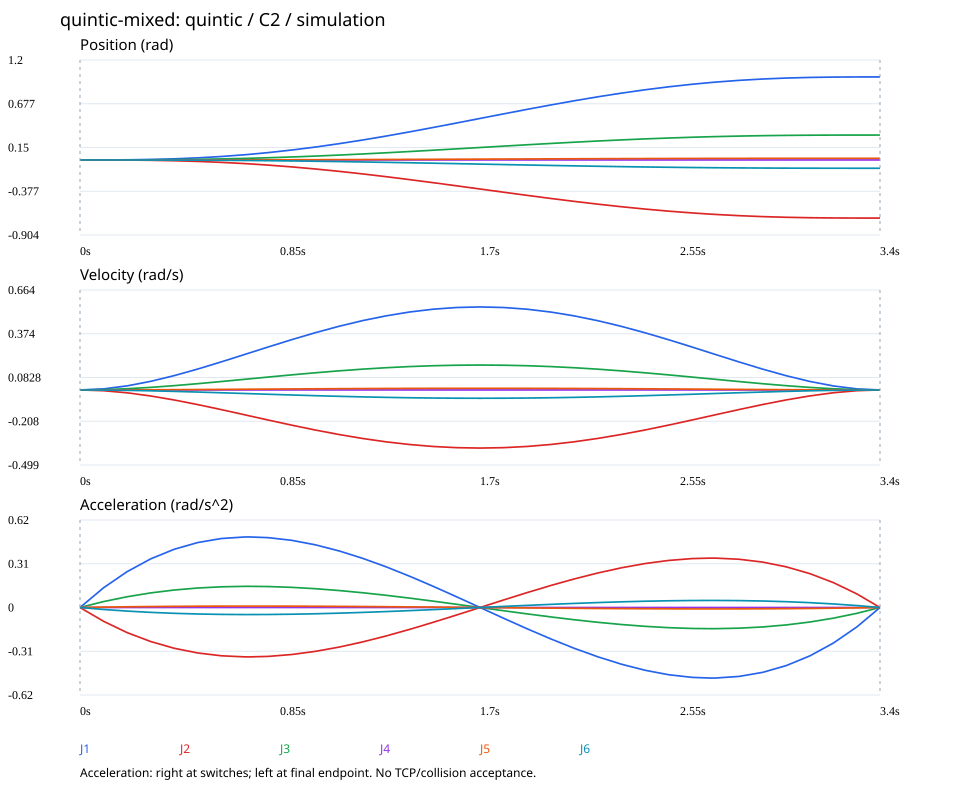

Data behind this chart, as committed beside it:
time_s, J1_rad, J2_rad, J3_rad, J4_rad, J5_rad, J6_rad, J1_rad_s, J2_rad_s, J3_rad_s, J4_rad_s, J5_rad_s, J6_rad_s, J1_rad_s2, J2_rad_s2, J3_rad_s2, J4_rad_s2, J5_rad_s2, J6_rad_s2
0.0, 0.0, 0.0, 0.0, 0.0, 0.0, 0.0, 0.0, -0.0, 0.0, 0.0, 0.0, -0.0, 0.0, -0.0, 0.0, 0.0, 0.0, -0.0
0.1, 0.0002437, -0.0001706, 7.312171923581559e-05, 0.0, 4.8747812823877064e-06, -2.4373906411938533e-05, 0.007202, -0.005042, 0.002161, 0.0, 0.000144, -0.0007202, 0.1397, -0.09778, 0.0419, 0.0, 0.002794, -0.01397
0.2, 0.001863, -0.001304, 0.0005589, 0.0, 3.72618154077664e-05, -0.0001863, 0.02709, -0.01896, 0.008127, 0.0, 0.0005418, -0.002709, 0.2539, -0.1778, 0.07618, 0.0, 0.005079, -0.02539
0.3, 0.006002, -0.004201, 0.001801, 0.0, 0.00012, -0.0006002, 0.0572, -0.04004, 0.01716, 0.0, 0.001144, -0.00572, 0.3444, -0.2411, 0.1033, 0.0, 0.006888, -0.03444
0.4, 0.01357, -0.009497, 0.00407, 0.0, 0.0002713, -0.001357, 0.09523, -0.06666, 0.02857, 0.0, 0.001905, -0.009523, 0.4126, -0.2888, 0.1238, 0.0, 0.008252, -0.04126
0.5, 0.02524, -0.01767, 0.007572, 0.0, 0.0005048, -0.002524, 0.139, -0.09732, 0.04171, 0.0, 0.002781, -0.0139, 0.4602, -0.3221, 0.1381, 0.0, 0.009204, -0.04602
0.6, 0.0415, -0.02905, 0.01245, 0.0, 0.00083, -0.00415, 0.1866, -0.1306, 0.05599, 0.0, 0.003733, -0.01866, 0.4887, -0.3421, 0.1466, 0.0, 0.009774, -0.04887
0.7, 0.06263, -0.04384, 0.01879, 0.0, 0.001253, -0.006263, 0.2362, -0.1653, 0.07086, 0.0, 0.004724, -0.02362, 0.4997, -0.3498, 0.1499, 0.0, 0.009995, -0.04997
0.7181, 0.06699, -0.04689, 0.0201, 0.0, 0.00134, -0.006699, 0.2452, -0.1717, 0.07357, 0.0, 0.004905, -0.02452, 0.5, -0.35, 0.15, 0.0, 0.01, -0.05
0.8, 0.08875, -0.06212, 0.02662, 0.0, 0.001775, -0.008875, 0.286, -0.2002, 0.08581, 0.0, 0.005721, -0.0286, 0.4949, -0.3464, 0.1485, 0.0, 0.009898, -0.04949
0.9, 0.1198, -0.08386, 0.03594, 0.0, 0.002396, -0.01198, 0.3347, -0.2343, 0.1004, 0.0, 0.006694, -0.03347, 0.4758, -0.3331, 0.1427, 0.0, 0.009516, -0.04758
1.0, 0.1556, -0.1089, 0.04668, 0.0, 0.003112, -0.01556, 0.3808, -0.2665, 0.1142, 0.0, 0.007616, -0.03808, 0.444, -0.3108, 0.1332, 0.0, 0.00888, -0.0444
1.1, 0.1958, -0.1371, 0.05875, 0.0, 0.003917, -0.01958, 0.4231, -0.2962, 0.1269, 0.0, 0.008462, -0.04231, 0.4011, -0.2808, 0.1203, 0.0, 0.008022, -0.04011
1.2, 0.2401, -0.168, 0.07202, 0.0, 0.004801, -0.02401, 0.4607, -0.3225, 0.1382, 0.0, 0.009214, -0.04607, 0.3486, -0.244, 0.1046, 0.0, 0.006973, -0.03486
1.3, 0.2878, -0.2014, 0.08633, 0.0, 0.005756, -0.02878, 0.4926, -0.3448, 0.1478, 0.0, 0.009852, -0.04926, 0.2883, -0.2018, 0.08648, 0.0, 0.005765, -0.02883
1.4, 0.3384, -0.2369, 0.1015, 0.0, 0.006767, -0.03384, 0.5181, -0.3627, 0.1554, 0.0, 0.01036, -0.05181, 0.2216, -0.1551, 0.06647, 0.0, 0.004431, -0.02216
1.5, 0.3912, -0.2738, 0.1174, 0.0, 0.007823, -0.03912, 0.5367, -0.3757, 0.161, 0.0, 0.01073, -0.05367, 0.1501, -0.1051, 0.04503, 0.0, 0.003002, -0.01501
1.6, 0.4455, -0.3118, 0.1336, 0.0, 0.008909, -0.04455, 0.548, -0.3836, 0.1644, 0.0, 0.01096, -0.0548, 0.07547, -0.05283, 0.02264, 0.0, 0.001509, -0.007547
1.699, 0.5, -0.35, 0.15, 0.0, 0.01, -0.05, 0.5518, -0.3862, 0.1655, 0.0, 0.01104, -0.05518, 0.0, -0.0, 0.0, 0.0, 0.0, -0.0
1.7, 0.5005, -0.3504, 0.1502, 0.0, 0.01001, -0.05005, 0.5518, -0.3862, 0.1655, 0.0, 0.01104, -0.05518, -0.0007307, 0.0005115, -0.0002192, -0.0, -1.4614827977152609e-05, 7.307413988576305e-05
1.8, 0.5556, -0.3889, 0.1667, 0.0, 0.01111, -0.05556, 0.5479, -0.3835, 0.1644, 0.0, 0.01096, -0.05479, -0.07692, 0.05384, -0.02307, -0.0, -0.001538, 0.007692
1.9, 0.6099, -0.4269, 0.183, 0.0, 0.0122, -0.06099, 0.5365, -0.3755, 0.1609, 0.0, 0.01073, -0.05365, -0.1515, 0.106, -0.04545, -0.0, -0.00303, 0.01515
2.0, 0.6626, -0.4638, 0.1988, 0.0, 0.01325, -0.06626, 0.5177, -0.3624, 0.1553, 0.0, 0.01035, -0.05177, -0.2229, 0.156, -0.06686, -0.0, -0.004458, 0.02229
2.1, 0.7132, -0.4992, 0.2139, 0.0, 0.01426, -0.07132, 0.492, -0.3444, 0.1476, 0.0, 0.009841, -0.0492, -0.2895, 0.2026, -0.08685, -0.0, -0.00579, 0.02895
2.2, 0.7608, -0.5326, 0.2282, 0.0, 0.01522, -0.07608, 0.46, -0.322, 0.138, 0.0, 0.0092, -0.046, -0.3497, 0.2448, -0.1049, -0.0, -0.006994, 0.03497
2.3, 0.805, -0.5635, 0.2415, 0.0, 0.0161, -0.0805, 0.4224, -0.2956, 0.1267, 0.0, 0.008447, -0.04224, -0.402, 0.2814, -0.1206, -0.0, -0.00804, 0.0402
2.4, 0.8451, -0.5916, 0.2535, 0.0, 0.0169, -0.08451, 0.3799, -0.266, 0.114, 0.0, 0.007599, -0.03799, -0.4447, 0.3113, -0.1334, -0.0, -0.008894, 0.04447
2.5, 0.8808, -0.6166, 0.2643, 0.0, 0.01762, -0.08808, 0.3338, -0.2336, 0.1001, 0.0, 0.006676, -0.03338, -0.4763, 0.3334, -0.1429, -0.0, -0.009526, 0.04763
2.6, 0.9118, -0.6383, 0.2735, 0.0, 0.01824, -0.09118, 0.2851, -0.1996, 0.08553, 0.0, 0.005702, -0.02851, -0.4951, 0.3466, -0.1485, -0.0, -0.009903, 0.04951
2.68, 0.933, -0.6531, 0.2799, 0.0, 0.01866, -0.0933, 0.2452, -0.1717, 0.07357, 0.0, 0.004905, -0.02452, -0.5, 0.35, -0.15, -0.0, -0.01, 0.05
2.7, 0.9378, -0.6565, 0.2813, 0.0, 0.01876, -0.09378, 0.2352, -0.1647, 0.07057, 0.0, 0.004705, -0.02352, -0.4997, 0.3498, -0.1499, -0.0, -0.009994, 0.04997
2.8, 0.9589, -0.6712, 0.2877, 0.0, 0.01918, -0.09589, 0.1857, -0.13, 0.05571, 0.0, 0.003714, -0.01857, -0.4883, 0.3418, -0.1465, -0.0, -0.009766, 0.04883
2.9, 0.975, -0.6825, 0.2925, 0.0, 0.0195, -0.0975, 0.1382, -0.09671, 0.04145, 0.0, 0.002763, -0.01382, -0.4595, 0.3216, -0.1378, -0.0, -0.009189, 0.04595
3.0, 0.9866, -0.6906, 0.296, 0.0, 0.01973, -0.09866, 0.09444, -0.06611, 0.02833, 0.0, 0.001889, -0.009444, -0.4115, 0.2881, -0.1235, -0.0, -0.00823, 0.04115
3.1, 0.9941, -0.6959, 0.2982, 0.0, 0.01988, -0.09941, 0.05654, -0.03958, 0.01696, 0.0, 0.001131, -0.005654, -0.3429, 0.24, -0.1029, -0.0, -0.006858, 0.03429
3.2, 0.9982, -0.6987, 0.2995, 0.0, 0.01996, -0.09982, 0.02661, -0.01862, 0.007982, 0.0, 0.0005321, -0.002661, -0.252, 0.1764, -0.0756, -0.0, -0.00504, 0.0252
3.3, 0.9998, -0.6998, 0.2999, 0.0, 0.02, -0.09998, 0.006938, -0.004856, 0.002081, 0.0, 0.0001388, -0.0006938, -0.1373, 0.09608, -0.04118, -0.0, -0.002745, 0.01373
3.398, 1.0, -0.7, 0.3, 0.0, 0.02, -0.1, 0.0, -0.0, 0.0, 0.0, 0.0, -0.0, -0.0, 0.0, -0.0, -0.0, -0.0, 0.0
